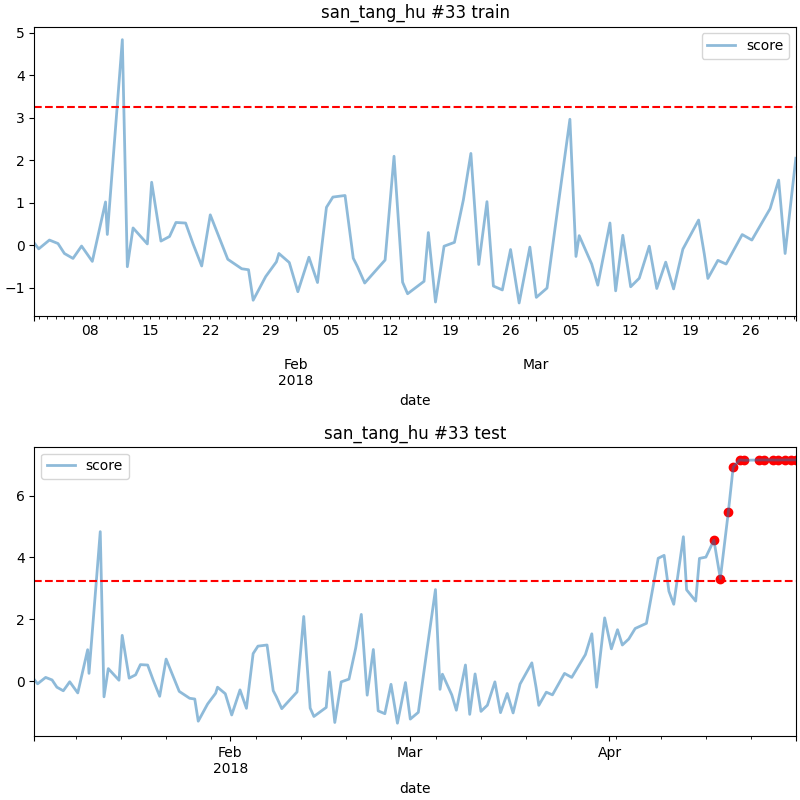

Data behind this chart, as committed beside it:
date, score
2018-04-17 06:00, 4.556
2018-04-18 06:00, 3.319
2018-04-19 12:00, 5.478
2018-04-20 06:00, 6.922
2018-04-21 06:00, 7.154
2018-04-22 00:00, 7.143
2018-04-24 06:00, 7.151
2018-04-25 00:00, 7.154
2018-04-26 12:00, 7.152
2018-04-27 06:00, 7.151
2018-04-28 06:00, 7.156
2018-04-29 06:00, 7.156
2018-04-30 00:00, 7.156
